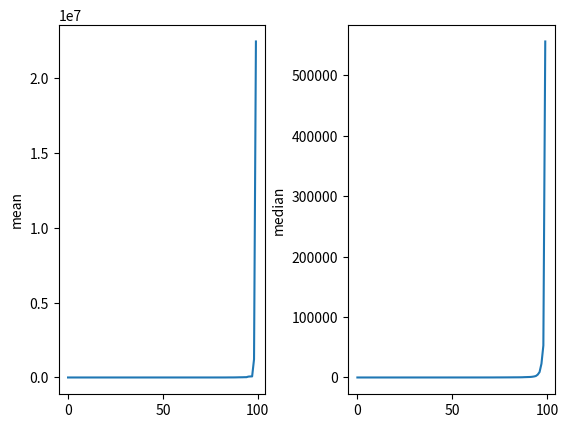

Here is the Python script that generated this plot:
import random
import matplotlib.pyplot as plt
import statistics as stat

def toss():
    HeadOrTail : bool
    rand = random.randint(0,1)
    if rand == 0:
        HeadOrTail = False
    else:
        HeadOrTail = True
    return HeadOrTail

def sim(money : float, sim_round : int):
    money_list = [money]
    for i in range(sim_round):
        if toss() == False:
            money *= 0.5
        else:
            money *= 1.8
        money_list.append(round(money,1))
    return money_list

def sim_mean_median(money : float, sim_round : int):
    money_list = [money]
    for i in range(sim_round):
        if toss() == False:
            money *= 0.5
        else:
            money *= 1.8
        money_list.append(round(money,1))
    return stat.mean(money_list), stat.median(money_list)

def Big_sim(NumberOfPeople : int, money: float, sim_round : int):
    mean_list = []
    median_list = []
    for i in range(NumberOfPeople):
        mean, median = sim_mean_median(money,sim_round)
        mean_list.append(mean)
        median_list.append(median)
    return mean_list,median_list

# def plot(x_axis, y_axis, x_name:str, y_name:str):
#     plt.plot(x_axis,y_axis)
#     plt.xlabel(x_name)
#     plt.ylabel(y_name)
#     plt.show()

def main():
    People_list = []
    NumberOfPeople = 100
    init_money = 100
    sim_round = 100
    mean_count = 0
    median_count = 0
    mean_list,median_list = Big_sim(NumberOfPeople, init_money, sim_round)
    mean_mean = stat.mean(mean_list)
    median_mean = stat.mean(median_list)
    [People_list.append(i) for i in range(NumberOfPeople)]
    for i in mean_list:
        if i > mean_mean:
            mean_count += 1
    for i in median_list:
        if i > median_mean:
            median_count += 1
    print(f'mean percentage: {round(mean_count/NumberOfPeople*100, 2)}%, \nmedian percentage: {round(median_count/NumberOfPeople*100,2)}%')

    figure, (mean_plot, median_plot) = plt.subplots(1,2)
    plt.subplots_adjust(wspace=0.4)
    mean_plot.plot(People_list,sorted(mean_list))
    mean_plot.set_ylabel("mean")
    median_plot.plot(People_list,sorted(median_list))
    median_plot.set_ylabel("median")
    plt.show()


    # plot(People_list,sorted(mean_list),"number of people", "mean")
    # plot(People_list,sorted(median_list),"number of people", "median")

if __name__ == "__main__":
    main()